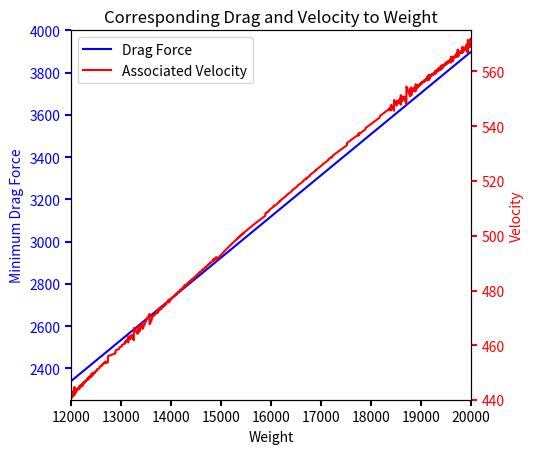

Write Python code to recreate this figure.
#MMAE 350 Homework #6 Problem #5b
# [redacted]
#Note: There is error in the optimization root function causing the 
#      Associated velocity on the chart to not be accurate/clean 
#      changing the inital guess affects how it will turn out. 

import matplotlib.pyplot as plt
from scipy import optimize

print("")
print("-"*50)
print("Problem 5: Drag force on an airfoil")

def DragForce(U):
    totalDrag = 0.006*U**2 + (0.95/0.6)*(W/U)**2    #primary function given 
    return totalDrag
Grav_force = []
U_min = []
force_drag = []
for i in range(12000,20001):                        #range depends on weight range
    Grav_force.append(i)                            #This will be our X-axis
    W = i                                           #Set our weight value
    DF = optimize.root(DragForce,500)               
    U_min.append(DF.x)
    force_drag.append(DragForce(DF.x))

fig, host = plt.subplots()
fig.subplots_adjust(right=0.75)

par1 = host.twinx()

p1, = host.plot(Grav_force, force_drag, "b-", label="Drag Force")
p2, = par1.plot(Grav_force, U_min, "r-", label="Associated Velocity")

host.set_xlim(12000, 20000)
host.set_ylim(2250, 4000)
par1.set_ylim(440, 575)

host.set_title("Corresponding Drag and Velocity to Weight")
host.set_xlabel("Weight")
host.set_ylabel("Minimum Drag Force")
par1.set_ylabel("Velocity")

host.yaxis.label.set_color(p1.get_color())
par1.yaxis.label.set_color(p2.get_color())

tkw = dict(size=4, width=1.5)
host.tick_params(axis='y', colors=p1.get_color(), **tkw)
par1.tick_params(axis='y', colors=p2.get_color(), **tkw)
host.tick_params(axis='x', **tkw)

lines = [p1, p2]

host.legend(lines, [l.get_label() for l in lines])

plt.show()